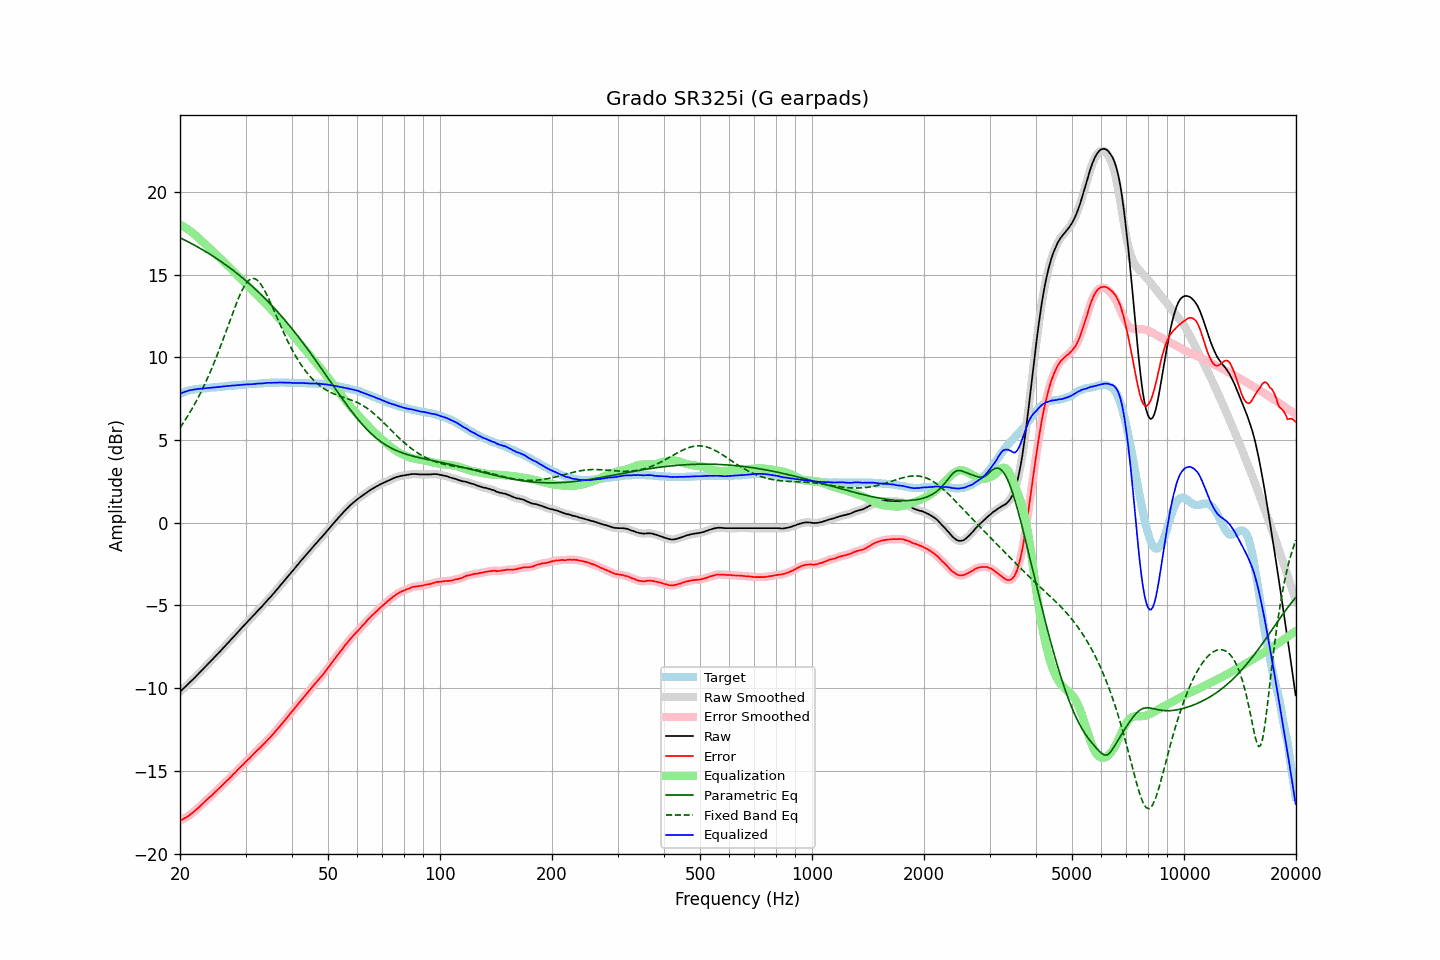

Values plotted in this chart, from the file beside it:
frequency, raw, error, smoothed, error_smoothed, equalization, parametric_eq, fixed_band_eq, equalized_raw, equalized_smoothed, target
20.00, -10.22, -18.01, -10.22, -18.01, 18.01, 17.23, 5.74, 7.80, 7.80, 7.80
20.20, -10.13, -17.96, -10.13, -17.96, 17.96, 17.18, 5.88, 7.84, 7.84, 7.84
20.40, -10.04, -17.91, -10.03, -17.91, 17.91, 17.13, 6.03, 7.88, 7.88, 7.88
20.61, -9.94, -17.84, -9.94, -17.85, 17.85, 17.08, 6.18, 7.92, 7.91, 7.91
20.81, -9.85, -17.79, -9.85, -17.80, 17.79, 17.03, 6.33, 7.95, 7.95, 7.95
21.02, -9.76, -17.74, -9.75, -17.73, 17.73, 16.98, 6.48, 7.97, 7.98, 7.99
21.23, -9.66, -17.66, -9.66, -17.67, 17.66, 16.93, 6.64, 8.01, 8.00, 8.01
21.44, -9.57, -17.59, -9.56, -17.59, 17.59, 16.88, 6.81, 8.03, 8.03, 8.03
21.66, -9.47, -17.51, -9.47, -17.51, 17.51, 16.83, 6.97, 8.05, 8.05, 8.05
21.87, -9.38, -17.43, -9.37, -17.43, 17.43, 16.78, 7.15, 8.06, 8.06, 8.06
22.09, -9.28, -17.35, -9.28, -17.35, 17.35, 16.72, 7.33, 8.07, 8.07, 8.08
22.31, -9.18, -17.26, -9.18, -17.26, 17.26, 16.67, 7.51, 8.09, 8.08, 8.09
22.54, -9.08, -17.17, -9.08, -17.17, 17.17, 16.62, 7.70, 8.09, 8.09, 8.10
22.76, -8.98, -17.08, -8.98, -17.08, 17.08, 16.56, 7.89, 8.10, 8.10, 8.11
22.99, -8.88, -16.98, -8.88, -16.99, 16.99, 16.50, 8.09, 8.11, 8.11, 8.11
23.22, -8.78, -16.89, -8.78, -16.89, 16.90, 16.44, 8.29, 8.12, 8.12, 8.12
23.45, -8.68, -16.80, -8.68, -16.80, 16.81, 16.39, 8.50, 8.13, 8.13, 8.13
23.69, -8.58, -16.71, -8.58, -16.71, 16.72, 16.33, 8.72, 8.14, 8.14, 8.14
23.92, -8.48, -16.62, -8.48, -16.63, 16.63, 16.27, 8.93, 8.15, 8.15, 8.15
24.16, -8.38, -16.54, -8.38, -16.54, 16.54, 16.21, 9.16, 8.16, 8.16, 8.17
24.40, -8.28, -16.46, -8.28, -16.45, 16.45, 16.14, 9.39, 8.17, 8.17, 8.19
24.65, -8.18, -16.35, -8.18, -16.36, 16.36, 16.08, 9.62, 8.18, 8.18, 8.18
24.89, -8.08, -16.26, -8.08, -16.26, 16.27, 16.02, 9.86, 8.19, 8.19, 8.19
25.14, -7.98, -16.17, -7.98, -16.17, 16.17, 15.95, 10.11, 8.20, 8.20, 8.20
25.39, -7.87, -16.08, -7.87, -16.08, 16.08, 15.89, 10.36, 8.21, 8.21, 8.21
25.65, -7.77, -15.99, -7.77, -15.99, 15.99, 15.82, 10.61, 8.22, 8.22, 8.23
25.91, -7.67, -15.90, -7.67, -15.89, 15.89, 15.76, 10.87, 8.23, 8.23, 8.23
26.16, -7.56, -15.79, -7.56, -15.80, 15.80, 15.69, 11.13, 8.24, 8.24, 8.24
26.43, -7.46, -15.70, -7.46, -15.70, 15.71, 15.62, 11.40, 8.25, 8.25, 8.25
26.69, -7.35, -15.60, -7.35, -15.61, 15.61, 15.55, 11.67, 8.26, 8.26, 8.26
26.96, -7.25, -15.52, -7.25, -15.52, 15.51, 15.48, 11.93, 8.27, 8.27, 8.28
27.23, -7.14, -15.42, -7.14, -15.42, 15.42, 15.40, 12.20, 8.28, 8.28, 8.29
27.50, -7.04, -15.32, -7.04, -15.32, 15.32, 15.33, 12.47, 8.28, 8.29, 8.29
27.77, -6.93, -15.21, -6.93, -15.22, 15.22, 15.26, 12.73, 8.30, 8.29, 8.29
28.05, -6.83, -15.13, -6.82, -15.12, 15.13, 15.18, 12.99, 8.30, 8.30, 8.31
28.33, -6.72, -15.02, -6.72, -15.03, 15.03, 15.11, 13.24, 8.31, 8.31, 8.31
28.62, -6.61, -14.93, -6.61, -14.93, 14.93, 15.03, 13.49, 8.32, 8.32, 8.32
28.90, -6.51, -14.83, -6.50, -14.83, 14.83, 14.95, 13.72, 8.32, 8.33, 8.33
29.19, -6.40, -14.72, -6.40, -14.73, 14.73, 14.87, 13.93, 8.33, 8.33, 8.33
29.48, -6.29, -14.64, -6.29, -14.63, 14.63, 14.79, 14.12, 8.35, 8.34, 8.36
29.78, -6.19, -14.53, -6.18, -14.53, 14.54, 14.71, 14.31, 8.35, 8.35, 8.35
30.08, -6.08, -14.44, -6.08, -14.44, 14.44, 14.63, 14.45, 8.36, 8.36, 8.36
30.38, -5.98, -14.33, -5.98, -14.34, 14.34, 14.54, 14.58, 8.36, 8.36, 8.36
30.68, -5.88, -14.25, -5.88, -14.25, 14.25, 14.46, 14.67, 8.37, 8.37, 8.38
30.99, -5.78, -14.15, -5.78, -14.15, 14.15, 14.37, 14.74, 8.37, 8.37, 8.38
31.30, -5.68, -14.05, -5.68, -14.06, 14.05, 14.28, 14.76, 8.37, 8.38, 8.38
31.61, -5.57, -13.95, -5.57, -13.96, 13.96, 14.20, 14.77, 8.39, 8.39, 8.39
31.93, -5.47, -13.86, -5.46, -13.86, 13.86, 14.11, 14.72, 8.39, 8.40, 8.40
32.24, -5.36, -13.75, -5.36, -13.76, 13.77, 14.02, 14.67, 8.41, 8.41, 8.40
32.57, -5.26, -13.67, -5.26, -13.67, 13.67, 13.92, 14.57, 8.41, 8.41, 8.42
32.89, -5.16, -13.57, -5.16, -13.57, 13.57, 13.83, 14.46, 8.42, 8.42, 8.42
33.22, -5.06, -13.48, -5.05, -13.48, 13.48, 13.74, 14.31, 8.42, 8.42, 8.43
33.55, -4.95, -13.38, -4.95, -13.38, 13.38, 13.64, 14.15, 8.43, 8.43, 8.44
33.89, -4.84, -13.28, -4.84, -13.28, 13.28, 13.54, 13.97, 8.44, 8.44, 8.45
34.23, -4.73, -13.17, -4.73, -13.18, 13.18, 13.44, 13.78, 8.45, 8.45, 8.45
34.57, -4.62, -13.07, -4.62, -13.08, 13.08, 13.34, 13.57, 8.46, 8.46, 8.46
34.92, -4.52, -12.97, -4.51, -12.97, 12.97, 13.24, 13.36, 8.46, 8.46, 8.46
35.27, -4.41, -12.87, -4.41, -12.87, 12.87, 13.14, 13.14, 8.46, 8.46, 8.47
35.62, -4.30, -12.76, -4.30, -12.77, 12.76, 13.04, 12.92, 8.46, 8.46, 8.47
35.97, -4.19, -12.65, -4.18, -12.65, 12.65, 12.93, 12.69, 8.47, 8.47, 8.47
... 635 more rows
